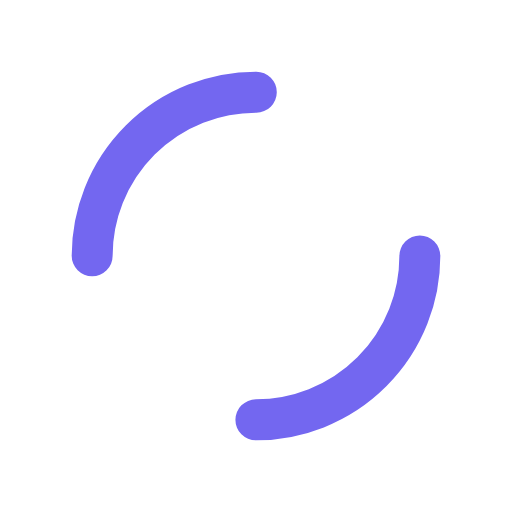
t = 0.00 s
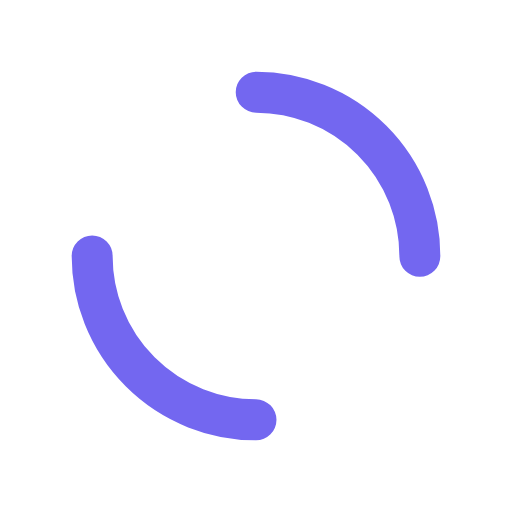
t = 0.25 s
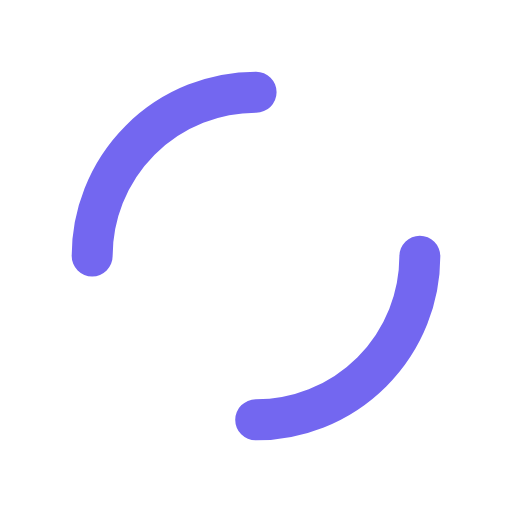
t = 0.50 s
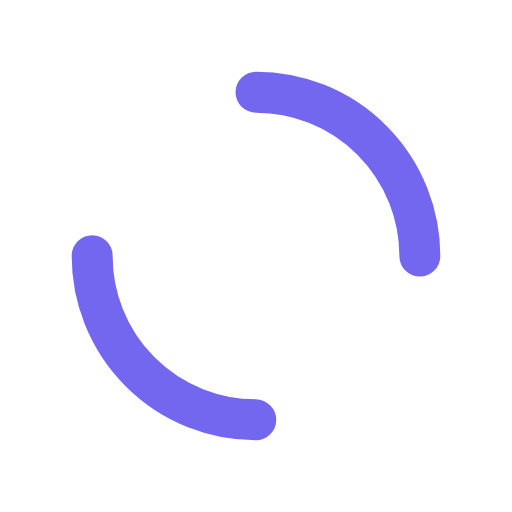
t = 0.75 s

The animated SVG that drew these frames (rendered in a browser with its animation timeline set to each time). Animation: 1 SMIL element (animateTransform=1); one cycle of 1.00 s, repeats indefinitely.

<?xml version="1.0" encoding="utf-8"?>
<svg xmlns="http://www.w3.org/2000/svg" xmlns:xlink="http://www.w3.org/1999/xlink" style="margin: auto; background: rgb(255, 255, 255); display: block; shape-rendering: auto;" width="121px" height="121px" viewBox="0 0 100 100" preserveAspectRatio="xMidYMid">
<circle cx="50" cy="50" r="32" stroke-width="8" stroke="#7367f0" stroke-dasharray="50.26548245743669 50.26548245743669" fill="none" stroke-linecap="round">
  <animateTransform attributeName="transform" type="rotate" repeatCount="indefinite" dur="1s" keyTimes="0;1" values="0 50 50;360 50 50"></animateTransform>
</circle>
<!-- [ldio] generated by https://loading.io/ --></svg>